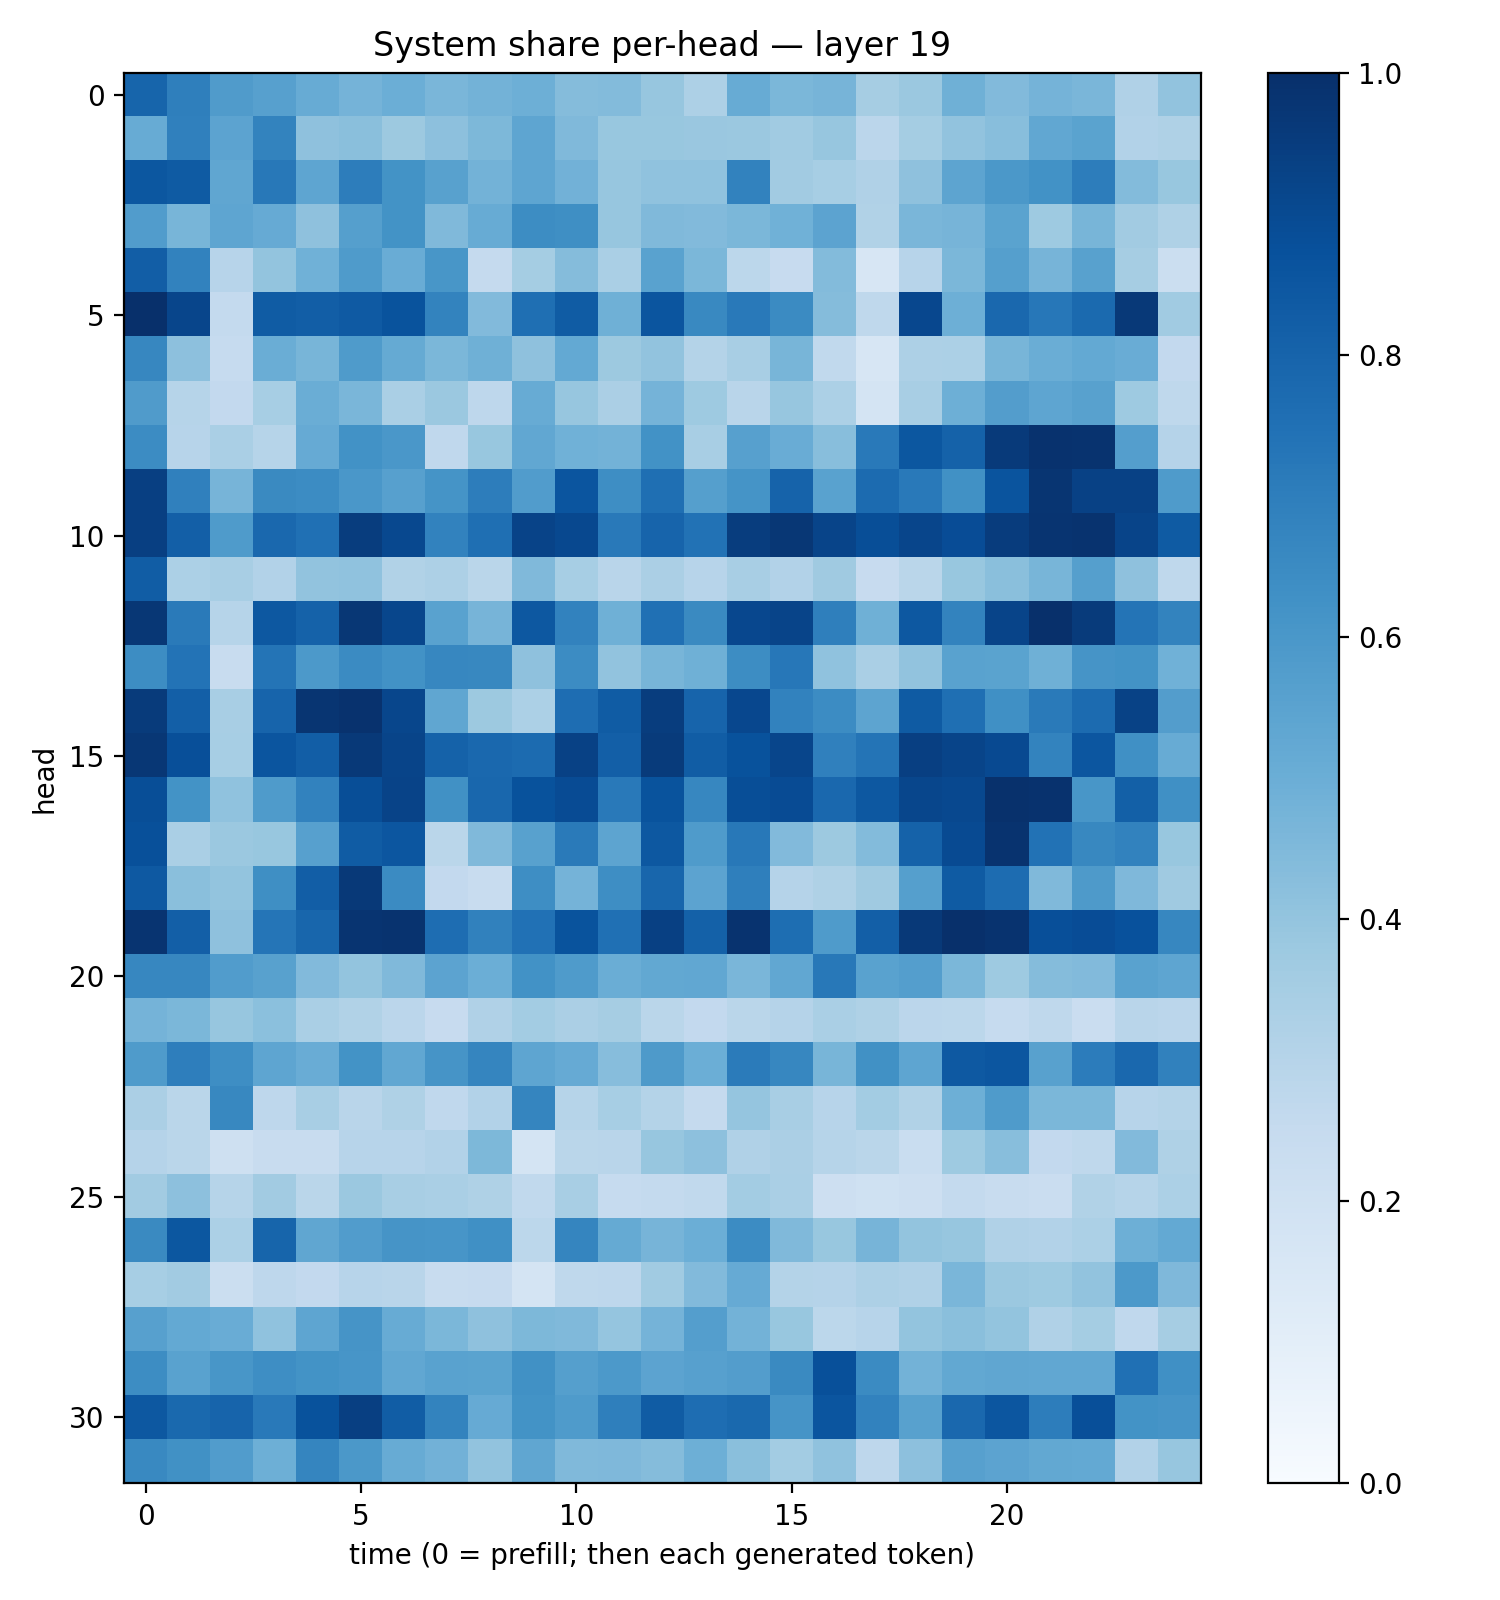

The data file committed next to this chart (first rows):
0.7963115, 0.6929531, 0.5786542, 0.5608294, 0.50821286, 0.47415674, 0.49742258, 0.4632813, 0.47719753, 0.49583393, 0.4338565, 0.43961176, 0.39140975, 0.3250785, 0.5115046, 0.45726728, 0.47045222, 0.3488345, 0.38181388, 0.48955423, 0.44493374, 0.47492704, 0.46132904, 0.3201907
0.5108, 0.6877, 0.5462, 0.6793, 0.4111, 0.4242, 0.3766, 0.4172, 0.4542, 0.5362, 0.4459, 0.3902, 0.3892, 0.3844, 0.3826, 0.3665, 0.3932, 0.2836, 0.3548, 0.4038, 0.4278, 0.5282, 0.5495, 0.3091
0.8488, 0.8353, 0.5336, 0.7208, 0.539, 0.7011, 0.6181, 0.5576, 0.477, 0.5364, 0.4817, 0.3935, 0.409, 0.4069, 0.6813, 0.3616, 0.3447, 0.3178, 0.4128, 0.5408, 0.5941, 0.6216, 0.7018, 0.4393
0.5773, 0.4651, 0.5358, 0.5148, 0.4122, 0.5643, 0.6174, 0.4469, 0.5089, 0.6426, 0.636, 0.3924, 0.4482, 0.4451, 0.4584, 0.4883, 0.5437, 0.3134, 0.4625, 0.4688, 0.5503, 0.3717, 0.468, 0.3607
0.8217, 0.6824, 0.2962, 0.3995, 0.4872, 0.5857, 0.5044, 0.6036, 0.2527, 0.3552, 0.4361, 0.3382, 0.5545, 0.4605, 0.2791, 0.2455, 0.4391, 0.1636, 0.2945, 0.4596, 0.5636, 0.469, 0.5569, 0.3501
0.998, 0.9149, 0.2557, 0.8291, 0.8235, 0.837, 0.8665, 0.6791, 0.4421, 0.7577, 0.8317, 0.4902, 0.856, 0.6564, 0.7161, 0.651, 0.4336, 0.2727, 0.9074, 0.4953, 0.785, 0.7227, 0.7744, 0.9647
0.6641, 0.4144, 0.2495, 0.5014, 0.4668, 0.5823, 0.5165, 0.4591, 0.489, 0.4124, 0.5229, 0.3767, 0.4029, 0.306, 0.3419, 0.4662, 0.2632, 0.1598, 0.3269, 0.3298, 0.4653, 0.5026, 0.522, 0.5057
0.5818, 0.2997, 0.2596, 0.347, 0.5008, 0.4622, 0.3396, 0.3803, 0.2747, 0.5114, 0.3943, 0.3323, 0.4741, 0.3721, 0.2895, 0.3944, 0.3284, 0.1727, 0.3402, 0.4938, 0.572, 0.5377, 0.5575, 0.3741
0.6483, 0.2957, 0.3368, 0.2981, 0.514, 0.6249, 0.5983, 0.2674, 0.3889, 0.5278, 0.4867, 0.4776, 0.6239, 0.3411, 0.5624, 0.5075, 0.4277, 0.7167, 0.8499, 0.8081, 0.9609, 0.9887, 0.9863, 0.5679
0.9413, 0.691, 0.4724, 0.6553, 0.6472, 0.5979, 0.5609, 0.6172, 0.7007, 0.5748, 0.8564, 0.6399, 0.7569, 0.564, 0.617, 0.8022, 0.5513, 0.7734, 0.7167, 0.6251, 0.8626, 0.9791, 0.9324, 0.93
0.938, 0.818, 0.5829, 0.7835, 0.7501, 0.9461, 0.9049, 0.6802, 0.7557, 0.9235, 0.9049, 0.7181, 0.7977, 0.7458, 0.9473, 0.9693, 0.9201, 0.8856, 0.9146, 0.8868, 0.9512, 0.982, 0.9844, 0.9204
0.828, 0.3298, 0.3401, 0.3089, 0.4046, 0.4089, 0.314, 0.326, 0.287, 0.4456, 0.3459, 0.2905, 0.3338, 0.293, 0.3436, 0.3091, 0.3696, 0.2446, 0.2853, 0.3886, 0.4253, 0.4654, 0.5645, 0.4115
0.9713, 0.7123, 0.2992, 0.8445, 0.8052, 0.9715, 0.9105, 0.5519, 0.4713, 0.8471, 0.6817, 0.4906, 0.7535, 0.6544, 0.9091, 0.9218, 0.6915, 0.4916, 0.8456, 0.6764, 0.9202, 0.998, 0.9569, 0.735
0.6427, 0.739, 0.2386, 0.7351, 0.593, 0.6518, 0.6225, 0.6665, 0.6602, 0.413, 0.6472, 0.4056, 0.4659, 0.4905, 0.6421, 0.724, 0.4066, 0.3373, 0.4031, 0.5529, 0.5507, 0.4907, 0.611, 0.62
0.956, 0.8166, 0.3411, 0.7985, 0.9767, 0.9906, 0.9138, 0.5345, 0.378, 0.3284, 0.7649, 0.8289, 0.947, 0.8002, 0.909, 0.68, 0.6455, 0.5427, 0.8335, 0.7561, 0.6304, 0.7127, 0.77, 0.926
0.9717, 0.8796, 0.3454, 0.8561, 0.8228, 0.9628, 0.9193, 0.8062, 0.7833, 0.7725, 0.9298, 0.8166, 0.9564, 0.8257, 0.8701, 0.9153, 0.6893, 0.7378, 0.9412, 0.9199, 0.9003, 0.6783, 0.855, 0.6295
0.8842, 0.6184, 0.407, 0.5825, 0.6829, 0.8829, 0.9232, 0.625, 0.7869, 0.8694, 0.8922, 0.715, 0.8662, 0.6647, 0.8859, 0.8933, 0.7826, 0.845, 0.9109, 0.9057, 0.9943, 0.991, 0.6043, 0.8157
0.8755, 0.3388, 0.3819, 0.3886, 0.56, 0.83, 0.8523, 0.2874, 0.4486, 0.5549, 0.7112, 0.5396, 0.8476, 0.5849, 0.7213, 0.4444, 0.3754, 0.4386, 0.8048, 0.8964, 0.9877, 0.7441, 0.6605, 0.6818
0.8408, 0.4247, 0.3987, 0.6334, 0.823, 0.9638, 0.6488, 0.2591, 0.2382, 0.6401, 0.4739, 0.6404, 0.7899, 0.5437, 0.6935, 0.3034, 0.3236, 0.368, 0.5656, 0.8347, 0.7687, 0.4482, 0.5896, 0.4525
0.9825, 0.817, 0.4134, 0.734, 0.7902, 0.9838, 0.9852, 0.7638, 0.6865, 0.7475, 0.8663, 0.7533, 0.9366, 0.8089, 0.985, 0.7605, 0.5839, 0.819, 0.9631, 0.999, 0.9876, 0.88, 0.8887, 0.8736
0.6665, 0.6663, 0.5751, 0.5566, 0.4448, 0.4004, 0.4468, 0.5437, 0.4987, 0.6213, 0.5837, 0.5013, 0.5262, 0.5285, 0.4628, 0.5297, 0.7191, 0.5522, 0.5684, 0.4602, 0.3717, 0.4362, 0.4433, 0.5522
0.4729, 0.4596, 0.3939, 0.4188, 0.3365, 0.3157, 0.285, 0.2443, 0.3192, 0.3576, 0.335, 0.3513, 0.2882, 0.261, 0.2877, 0.303, 0.3367, 0.3236, 0.2829, 0.2802, 0.2465, 0.2707, 0.2304, 0.291
0.5849, 0.6954, 0.6402, 0.5386, 0.5058, 0.6181, 0.5275, 0.6132, 0.6684, 0.5386, 0.5147, 0.4302, 0.589, 0.497, 0.7104, 0.6647, 0.4658, 0.6258, 0.5365, 0.8403, 0.8517, 0.5578, 0.706, 0.7824
0.3341, 0.2854, 0.663, 0.2744, 0.341, 0.2899, 0.3221, 0.2661, 0.3124, 0.6697, 0.3, 0.3445, 0.3071, 0.2503, 0.3963, 0.342, 0.2947, 0.3566, 0.3162, 0.4925, 0.5838, 0.4596, 0.4572, 0.2961
0.3016, 0.2883, 0.2099, 0.2404, 0.2398, 0.2947, 0.2947, 0.3099, 0.4557, 0.1747, 0.2886, 0.2912, 0.393, 0.4156, 0.3174, 0.3353, 0.2985, 0.2866, 0.2311, 0.3722, 0.4283, 0.2587, 0.2704, 0.4448
0.3622, 0.4156, 0.2988, 0.3614, 0.2878, 0.3824, 0.3426, 0.3371, 0.322, 0.2646, 0.3433, 0.248, 0.2568, 0.2618, 0.3555, 0.3389, 0.2114, 0.2016, 0.2112, 0.2548, 0.2411, 0.2271, 0.3156, 0.2969
0.6552, 0.8491, 0.3309, 0.7942, 0.5338, 0.575, 0.6116, 0.6085, 0.6305, 0.2801, 0.6699, 0.5176, 0.4697, 0.4984, 0.6461, 0.4454, 0.3888, 0.4712, 0.3989, 0.3924, 0.3189, 0.3111, 0.3311, 0.4958
0.3447, 0.3598, 0.2197, 0.2769, 0.2605, 0.2967, 0.2891, 0.2394, 0.2438, 0.1736, 0.2714, 0.2753, 0.3663, 0.4436, 0.5125, 0.306, 0.304, 0.3247, 0.3188, 0.4638, 0.3797, 0.3739, 0.4051, 0.5914
0.5609, 0.5212, 0.5064, 0.4097, 0.5359, 0.6116, 0.511, 0.4593, 0.4115, 0.4555, 0.4464, 0.3963, 0.4735, 0.5667, 0.4786, 0.3872, 0.2784, 0.2942, 0.4018, 0.4231, 0.3997, 0.3198, 0.3552, 0.2665
0.6441, 0.551, 0.6018, 0.6383, 0.6204, 0.6076, 0.5303, 0.5519, 0.5482, 0.626, 0.5626, 0.5923, 0.5438, 0.5624, 0.5738, 0.6541, 0.8751, 0.6512, 0.4791, 0.5268, 0.5322, 0.5292, 0.5309, 0.7528
0.8467, 0.7795, 0.799, 0.7182, 0.8688, 0.9388, 0.8247, 0.6793, 0.5118, 0.621, 0.5851, 0.6931, 0.832, 0.7635, 0.7805, 0.6106, 0.8562, 0.6803, 0.5565, 0.7823, 0.8539, 0.7, 0.8802, 0.6205
0.6583, 0.6262, 0.576, 0.4928, 0.6691, 0.5965, 0.5098, 0.4832, 0.4052, 0.5341, 0.4484, 0.4497, 0.4355, 0.4931, 0.423, 0.3582, 0.4072, 0.274, 0.4178, 0.5603, 0.5447, 0.5246, 0.5226, 0.3088
